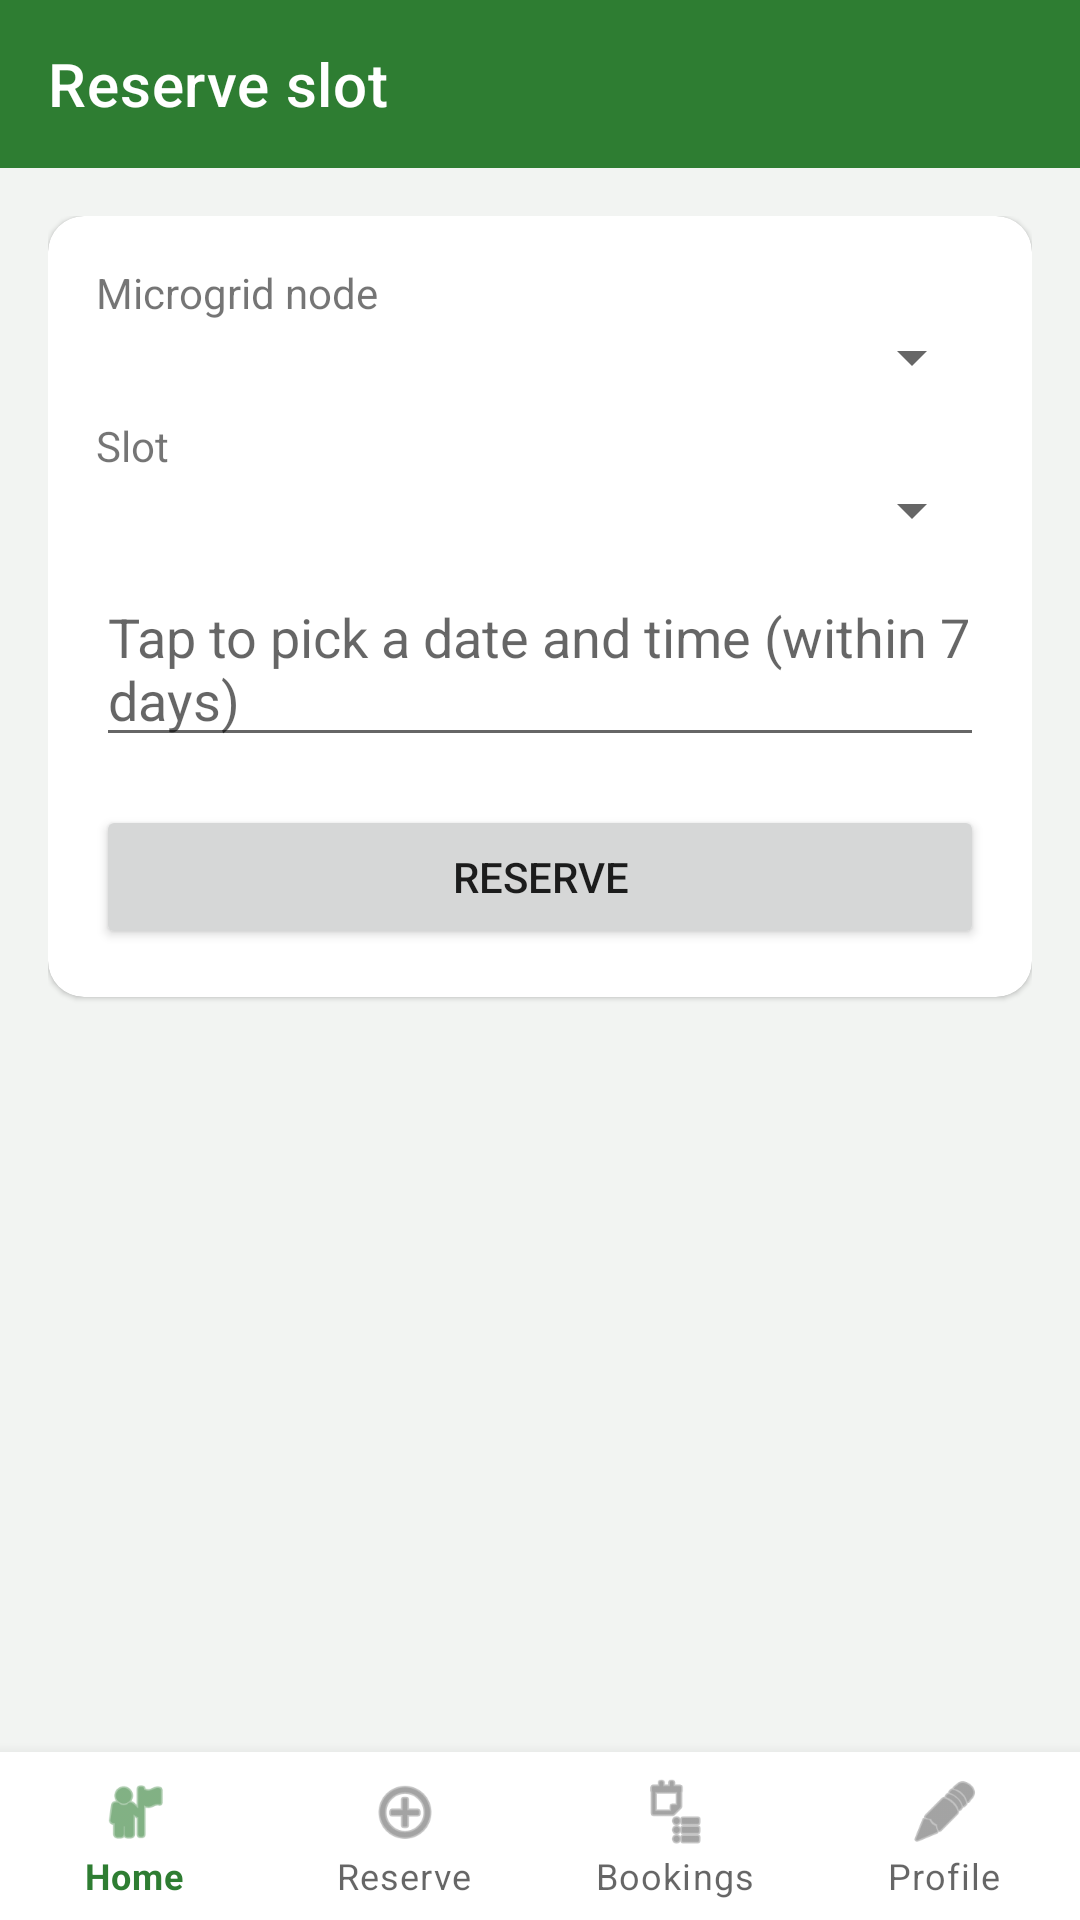

Here is an Android app screen rendered from its layout file. Give the layout XML and the strings, colors and styles it references.
<!-- AndroidManifest.xml: application theme Theme.SolarMicrogrid -->
<!-- res/layout/activity_reserve_slot.xml -->
<?xml version="1.0" encoding="utf-8"?>
<LinearLayout xmlns:android="http://schemas.android.com/apk/res/android"
    xmlns:app="http://schemas.android.com/apk/res-auto"
    android:layout_width="match_parent"
    android:layout_height="match_parent"
    android:background="@color/screen_background"
    android:orientation="vertical">

    <androidx.appcompat.widget.Toolbar
        android:id="@+id/toolbar"
        android:layout_width="match_parent"
        android:layout_height="?attr/actionBarSize"
        android:background="?attr/colorPrimary"
        app:title="@string/label_reserve_slot"
        app:titleTextColor="@color/white" />

    <ScrollView
        android:layout_width="match_parent"
        android:layout_height="0dp"
        android:layout_weight="1"
        android:padding="16dp">

    <com.google.android.material.card.MaterialCardView
        android:layout_width="match_parent"
        android:layout_height="wrap_content"
        app:cardBackgroundColor="@color/white"
        app:cardCornerRadius="12dp"
        app:cardElevation="1dp">

    <LinearLayout
        android:layout_width="match_parent"
        android:layout_height="wrap_content"
        android:orientation="vertical"
        android:padding="16dp">

        <TextView
            android:layout_width="wrap_content"
            android:layout_height="wrap_content"
            android:text="@string/label_node" />

        <Spinner
            android:id="@+id/stationSpinner"
            android:layout_width="match_parent"
            android:layout_height="wrap_content" />

        <TextView
            android:layout_width="wrap_content"
            android:layout_height="wrap_content"
            android:layout_marginTop="8dp"
            android:text="@string/label_slot" />

        <Spinner
            android:id="@+id/slotSpinner"
            android:layout_width="match_parent"
            android:layout_height="wrap_content" />

        <EditText
            android:id="@+id/scheduledTimeInput"
            android:layout_width="match_parent"
            android:layout_height="wrap_content"
            android:layout_marginTop="8dp"
            android:focusable="false"
            android:hint="@string/hint_scheduled_time"
            android:inputType="none" />

        <TextView
            android:id="@+id/errorText"
            android:layout_width="match_parent"
            android:layout_height="wrap_content"
            android:layout_marginTop="8dp"
            android:textColor="#B00020"
            android:visibility="gone" />

        <Button
            android:id="@+id/reserveButton"
            android:layout_width="match_parent"
            android:layout_height="wrap_content"
            android:layout_marginTop="16dp"
            android:text="@string/button_reserve" />

    </LinearLayout>

    </com.google.android.material.card.MaterialCardView>

    </ScrollView>

    <com.google.android.material.bottomnavigation.BottomNavigationView
        android:id="@+id/bottomNav"
        android:layout_width="match_parent"
        android:layout_height="wrap_content"
        app:labelVisibilityMode="labeled"
        app:menu="@menu/bottom_nav_prosumer" />

</LinearLayout>
<!-- resources referenced by this layout -->
<resources>
  <color name="screen_background">#F2F4F2</color>
  <color name="white">#FFFFFF</color>
  <string name="button_reserve">Reserve</string>
  <string name="hint_scheduled_time">Tap to pick a date and time (within 7 days)</string>
  <string name="label_node">Microgrid node</string>
  <string name="label_reserve_slot">Reserve slot</string>
  <string name="label_slot">Slot</string>
  <style name="Theme.SolarMicrogrid" parent="Theme.MaterialComponents.DayNight.NoActionBar">
          <item name="colorPrimary">@color/solar_green</item>
          <item name="colorPrimaryDark">@color/solar_green_dark</item>
          <item name="colorAccent">@color/solar_green</item>
          <item name="materialButtonStyle">@style/Widget.SolarMicrogrid.Button</item>
      </style>
  <color name="solar_green">#2E7D32</color>
  <color name="solar_green_dark">#1B5E20</color>
  <style name="Widget.SolarMicrogrid.Button" parent="Widget.MaterialComponents.Button">
          <item name="cornerRadius">12dp</item>
          <item name="android:textAllCaps">false</item>
          <item name="android:paddingTop">14dp</item>
          <item name="android:paddingBottom">14dp</item>
          <item name="android:paddingStart">20dp</item>
          <item name="android:paddingEnd">20dp</item>
          <item name="android:letterSpacing">0</item>
          <item name="android:textSize">15sp</item>
      </style>
</resources>
